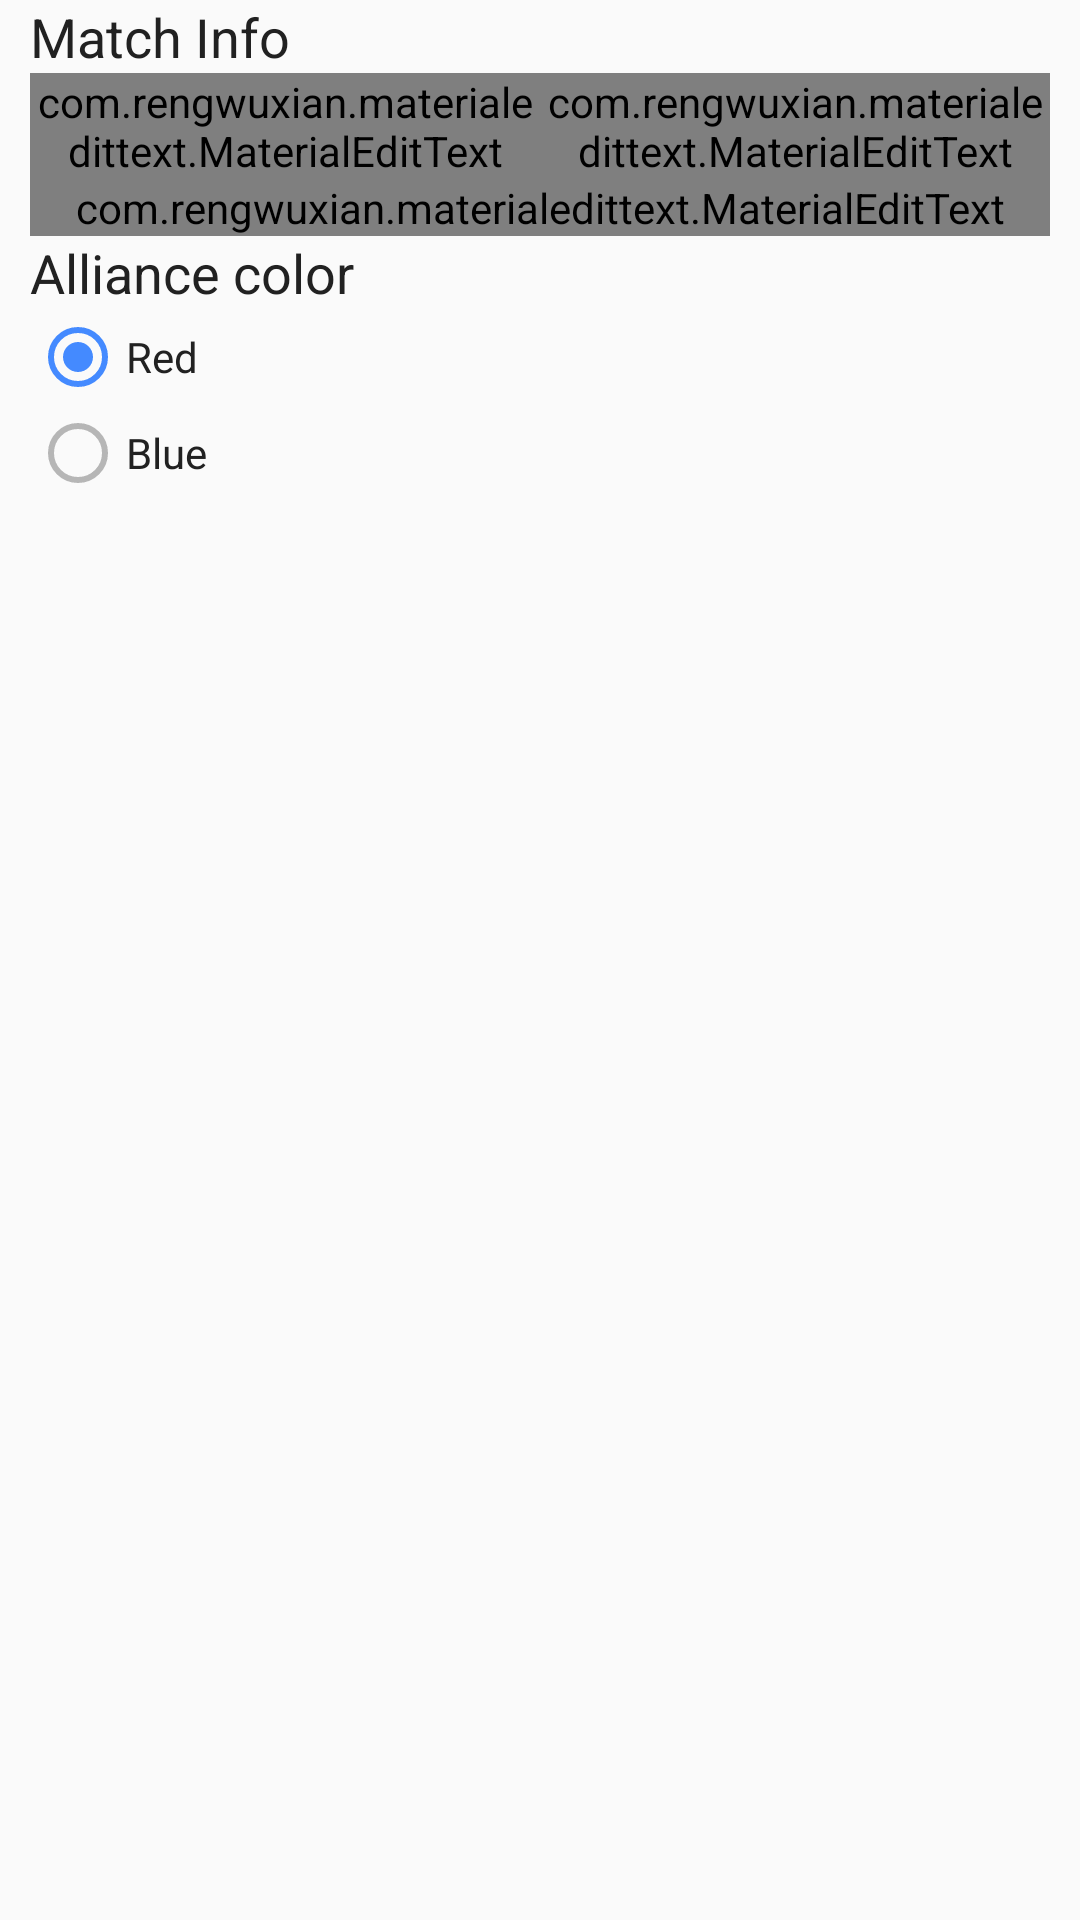

Reconstruct the res/layout file that produces this screen, plus the resources it refers to.
<!-- AndroidManifest.xml: application theme AppTheme.Base -->
<!-- res/layout/dialog_input_match.xml -->
<?xml version="1.0" encoding="utf-8"?>
<LinearLayout xmlns:android="http://schemas.android.com/apk/res/android"
    android:layout_width="fill_parent"
    android:layout_height="fill_parent"
    android:orientation="vertical"
    android:paddingLeft="10.0dip"
    android:paddingRight="10.0dip">

    <TextView
        android:layout_width="wrap_content"
        android:layout_height="wrap_content"
        android:text="Match Info"
        android:textAppearance="?android:textAppearanceMedium"
        android:textColor="@color/primary_text" />

    <LinearLayout
        android:orientation="horizontal"
        android:layout_width="fill_parent"
        android:layout_height="wrap_content"
        android:baselineAligned="false">

        <com.rengwuxian.materialedittext.MaterialEditText
            android:id="@+id/team1"
            android:layout_width="fill_parent"
            android:layout_height="wrap_content"
            android:hint="Team 1"
            android:inputType="number"
            android:layout_weight="1"
            style="@style/AppTheme.Base.EditText" />


        <com.rengwuxian.materialedittext.MaterialEditText
            android:id="@+id/team2"
            android:layout_width="fill_parent"
            android:layout_height="wrap_content"
            android:hint="Team 2"
            android:inputType="number"
            android:layout_weight="1"
            style="@style/AppTheme.Base.EditText" />
    </LinearLayout>

    <com.rengwuxian.materialedittext.MaterialEditText
        android:id="@+id/matchNumber"
        android:layout_width="fill_parent"
        android:layout_height="wrap_content"
        android:hint="Match number"
        android:inputType="number"
        style="@style/AppTheme.Base.EditText" />

    <TextView
        android:layout_width="wrap_content"
        android:layout_height="wrap_content"
        android:text="Alliance color"
        android:textAppearance="?android:textAppearanceMedium"
        android:textColor="@color/primary_text" />

    <RadioGroup
        android:layout_width="fill_parent"
        android:layout_height="wrap_content"
        android:layout_gravity="center_horizontal">

        <RadioButton
            android:id="@+id/matchRed"
            android:layout_width="wrap_content"
            android:layout_height="wrap_content"
            android:text="Red"
            android:textColor="@color/primary_text"
            android:checked="true" />

        <RadioButton
            android:id="@+id/matchBlue"
            android:layout_width="wrap_content"
            android:layout_height="wrap_content"
            android:text="Blue"
            android:textColor="@color/primary_text" />
    </RadioGroup>
</LinearLayout>
<!-- resources referenced by this layout -->
<resources>
  <color name="primary_text">#212121</color>
  <style name="AppTheme.Base.EditText" parent="@style/AppTheme.Base">
          <item name="baseColor">@color/primary_text</item>
          <item name="primaryColor">@color/accent</item>
          <item name="errorColor">@color/primary_dark</item>
          <item name="floatingLabel">normal</item>
      </style>
  <style name="AppTheme.Base" parent="@style/Theme.AppCompat.Light">
          <item name="android:textColorPrimary">@color/icons</item>
          <item name="android:textColorSecondary">@color/divider</item>
          <item name="android:windowNoTitle">true</item>
          <item name="android:textColor">@color/primary_text</item>
          <item name="actionMenuTextColor">@color/icons</item>
          <item name="windowActionBar">false</item>
          <item name="colorControlNormal">@color/divider</item>
          <item name="colorControlActivated">@color/accent</item>
          <item name="colorControlHighlight">@color/primary_light</item>
          <item name="colorPrimaryDark">@color/primary_dark</item>
      </style>
  <color name="accent">#448AFF</color>
  <color name="primary_dark">#1976D2</color>
  <color name="icons">#FFFFFF</color>
  <color name="divider">#B6B6B6</color>
  <color name="primary_light">#BBDEFB</color>
</resources>
